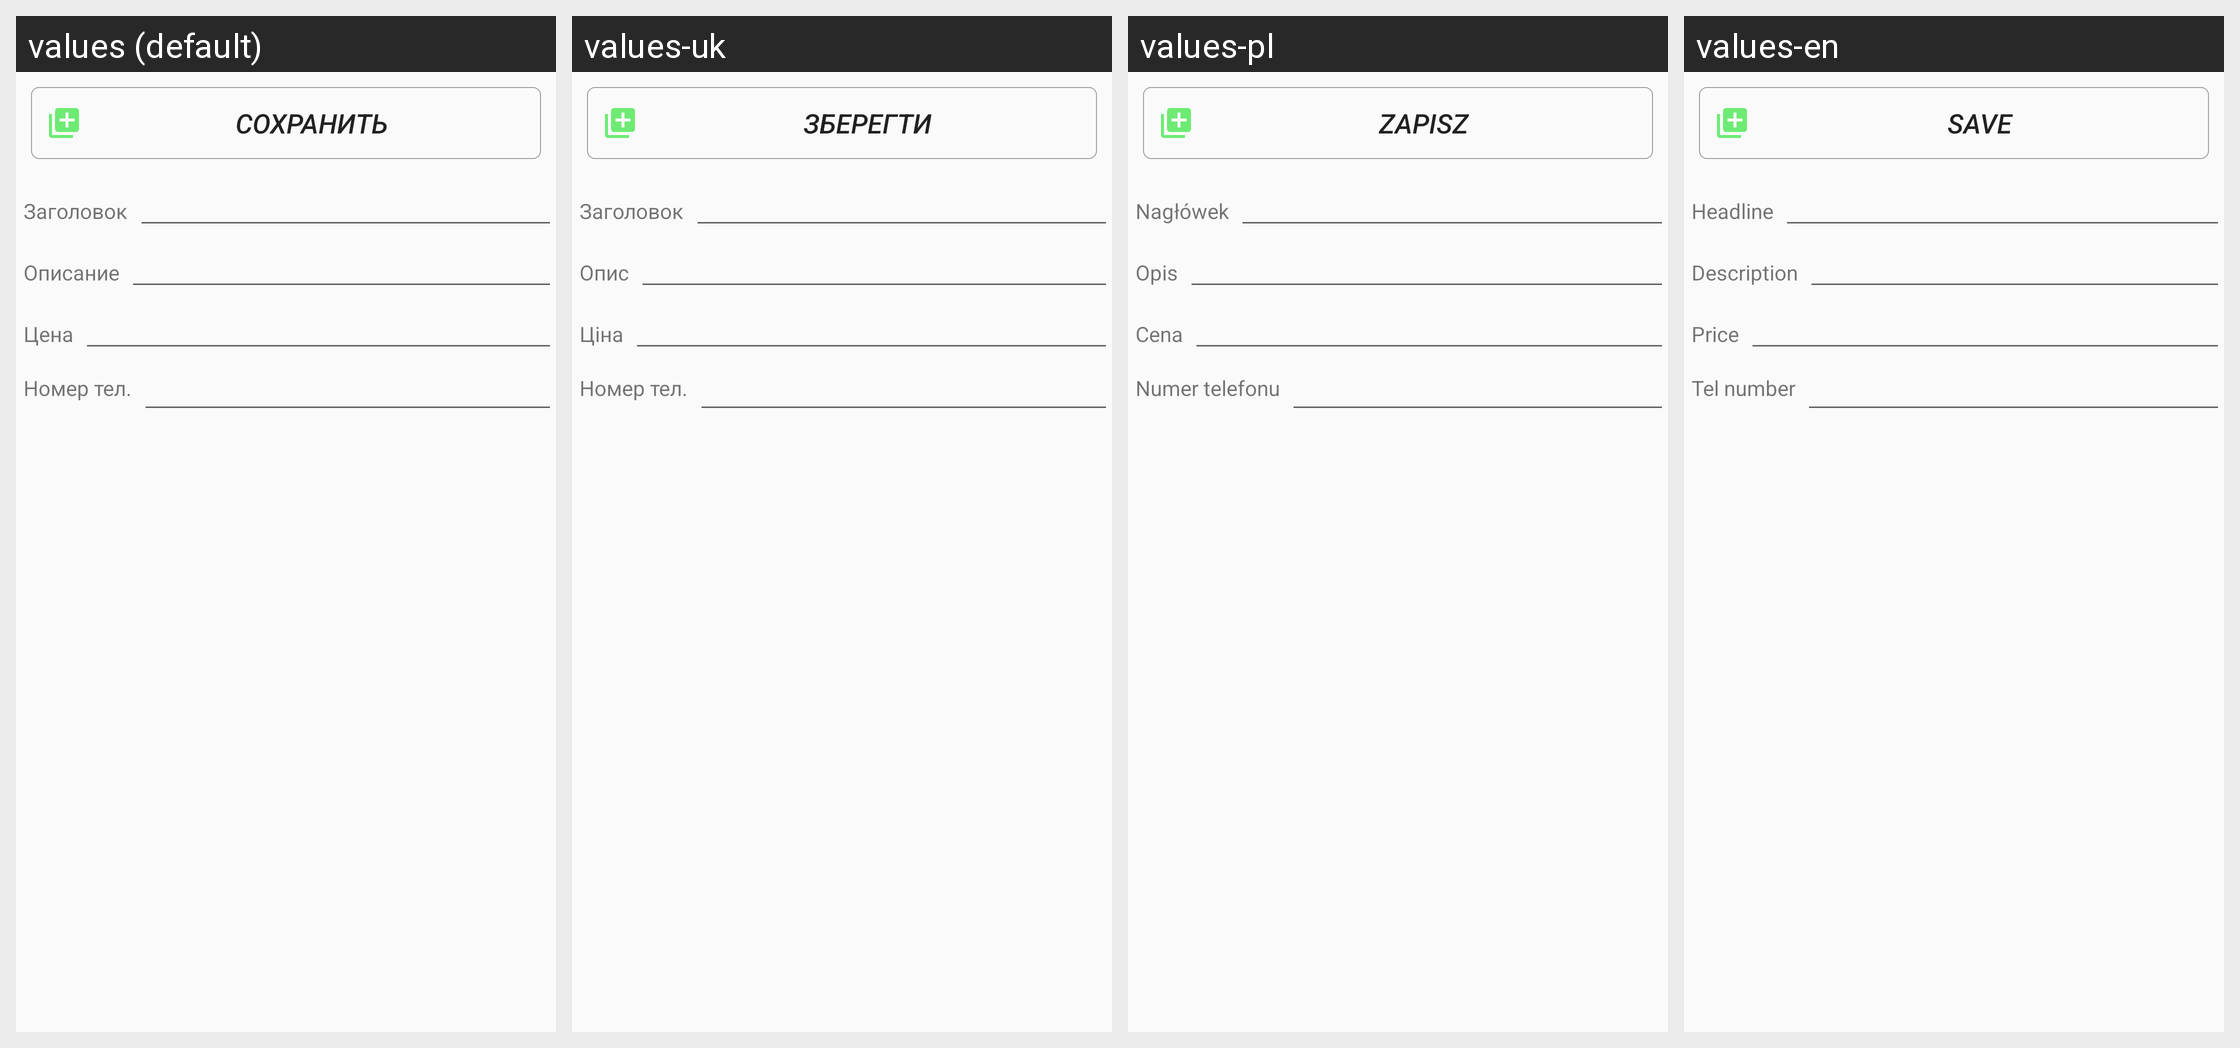

The same Android screen rendered under several of its app's locales, left to right. List the strings drawn on it with the default value and each locale's translation.
Android screen res/layout/activity_add_advert_vesele.xml rendered under 4 locales, left to right: values (default), values-uk, values-pl, values-en. Device: Nexus 5 (rendered at 1080×1920; each locale shown at half size, 540×960, under a caption strip naming it); theme AppTheme.
Strings drawn on this screen, with the default value and each locale's value (text and hints the layout hard-codes, and strings that could not be matched under every locale, appear in the picture but are not listed):

advert_save
  values: Сохранить
  values-uk: Зберегти
  values-pl: Zapisz
  values-en: Save

advert_name
  values: Заголовок
  values-uk: Заголовок
  values-pl: Nagłówek
  values-en: Headline

advert_more
  values: Описание
  values-uk: Опис
  values-pl: Opis
  values-en: Description

advert_prise
  values: Цена
  values-uk: Ціна
  values-pl: Cena
  values-en: Price

advert_mob
  values: Номер тел.
  values-uk: Номер тел.
  values-pl: Numer telefonu
  values-en: Tel number
